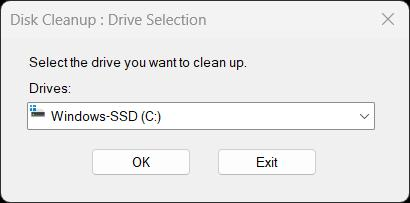
Workflow: diskcleanup

Step 1: Disk Cleanup  Drive Selection on the dialog in window 'Disk Cleanup : Drive Selection' (cleanmgr.exe)

Step 2: click on 'Open' in window 'Disk Cleanup : Drive Selection' (cleanmgr.exe) (no picture)

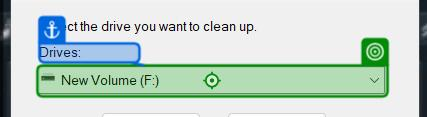
Step 3: click on 'Drives' in window 'Disk Cleanup : Drive Selection' (cleanmgr.exe)
